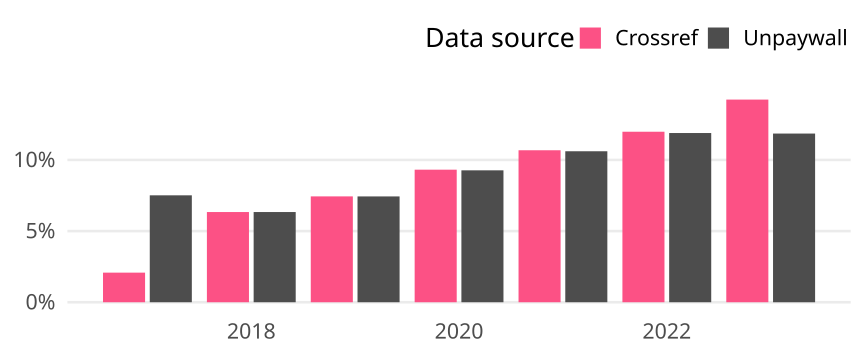

Data behind this chart, as committed beside it:
cr_year, cat, article_total, name, oa_articles, oa_share
2017, Global, 31052, Crossref, 646, 0.0208
2017, Global, 31052, Unpaywall, 2333, 0.07513
2018, Global, 32202, Crossref, 2041, 0.06338
2018, Global, 32202, Unpaywall, 2041, 0.06338
2019, Global, 33635, Crossref, 2502, 0.07439
2019, Global, 33635, Unpaywall, 2501, 0.07436
2020, Global, 35031, Crossref, 3263, 0.09315
2020, Global, 35031, Unpaywall, 3247, 0.09269
2021, Global, 33913, Crossref, 3622, 0.1068
2021, Global, 33913, Unpaywall, 3598, 0.1061
2022, Global, 32808, Crossref, 3931, 0.1198
2022, Global, 32808, Unpaywall, 3901, 0.1189
2023, Global, 31425, Crossref, 4475, 0.1424
2023, Global, 31425, Unpaywall, 3725, 0.1185
